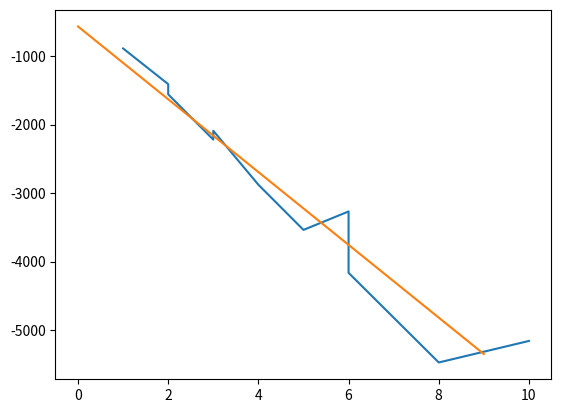

Reproduce this figure in Python.
from matplotlib import pyplot as plt
import pandas as pd
import numpy as np

def hypothesis(seta0, seta1, value_x):    
    return seta0+(seta1*value_x)

lineardata = {'x':[],'y':[]}
for x in np.arange(0,10,1):
    lineardata['x'].append(x)
    lineardata['y'].append(hypothesis(-569.6, -530.9, x))

lineardata_df = pd.DataFrame(lineardata)
testdata = {'x':[1,2,2,3,3,4,5,6,6,6,8,10],
           'y':[-890, -1411,-1560,-2220, -2091, -2878, -3537, -3268, -3920, -4163, -5471, -5157] }
test_df = pd.DataFrame(testdata, index=['methane', 'ethene', 'ethene', 'propane', 'cyclopropane', 'butan', 'pentane', 'benzene', 'cycloexane', 'hexane', 'octane', 'napthalene'])
plt.plot(testdata['x'], testdata['y'])
plt.plot(lineardata_df['x'], lineardata_df['y'])
plt.show()